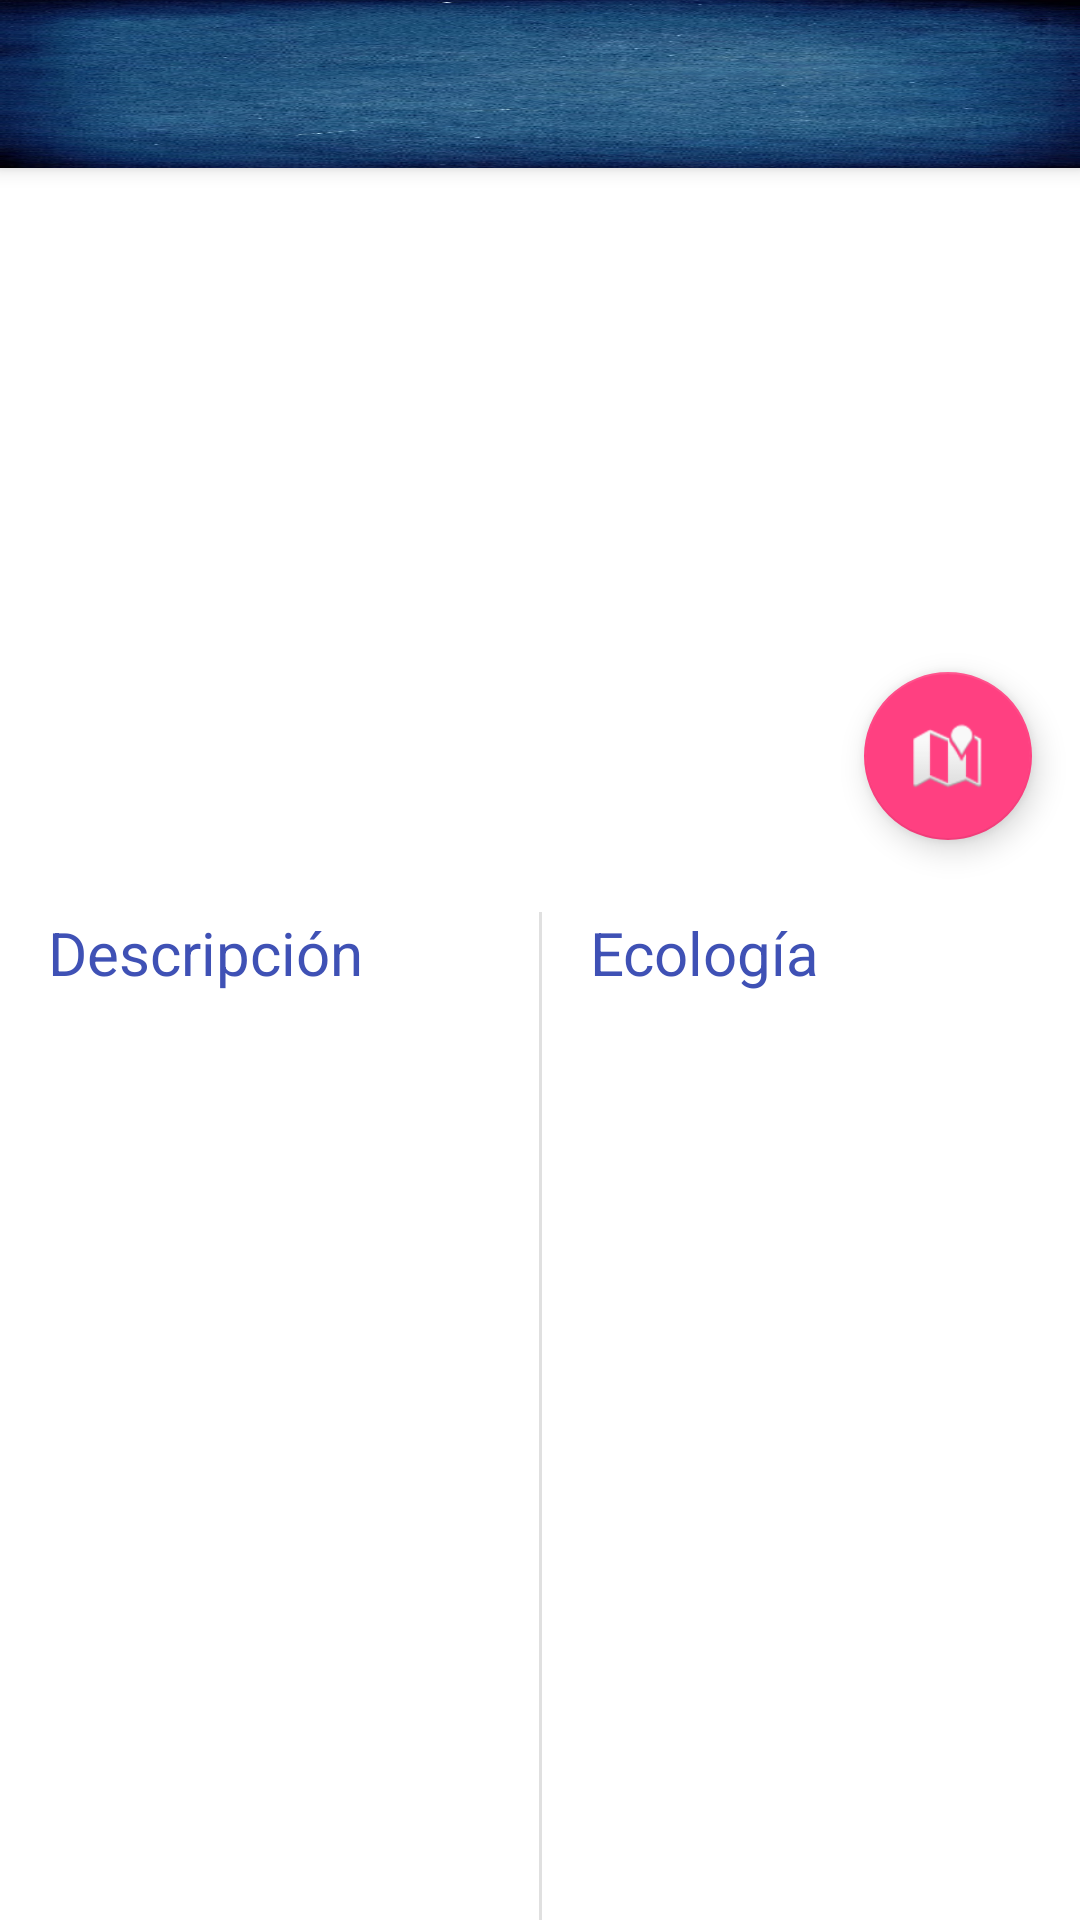

Layout XML and referenced resources for this Android screen:
<!-- AndroidManifest.xml: application theme AppTheme.NoActionBar -->
<!-- res/layout/activity_anelidos.xml -->
<?xml version="1.0" encoding="utf-8"?>
<android.support.v4.widget.DrawerLayout xmlns:android="http://schemas.android.com/apk/res/android"
    xmlns:app="http://schemas.android.com/apk/res-auto"
    xmlns:tools="http://schemas.android.com/tools"
    android:id="@+id/drawer_layout"
    android:layout_width="match_parent"
    android:layout_height="match_parent"
    android:fitsSystemWindows="true"
    tools:openDrawer="start">

    <android.support.design.widget.CoordinatorLayout xmlns:android="http://schemas.android.com/apk/res/android"
        xmlns:app="http://schemas.android.com/apk/res-auto"
        xmlns:tools="http://schemas.android.com/tools"
        android:layout_width="match_parent"
        android:layout_height="match_parent"
        android:fitsSystemWindows="true"
        tools:context="tfg.uniovi.es.guiaintermareal.ui.AnelidosActivity">

        <android.support.design.widget.AppBarLayout
            android:layout_width="match_parent"
            android:layout_height="wrap_content"
            android:theme="@style/AppTheme.AppBarOverlay">

            <android.support.v7.widget.Toolbar
                android:id="@+id/toolbar"
                android:layout_width="match_parent"
                android:layout_height="?attr/actionBarSize"
                android:background="@mipmap/background_drawer"
                app:popupTheme="@style/AppTheme.PopupOverlay"/>

        </android.support.design.widget.AppBarLayout>

        <include layout="@layout/content_anelidos" />

    </android.support.design.widget.CoordinatorLayout>

    <android.support.design.widget.NavigationView
        android:id="@+id/nav_view"
        android:layout_width="wrap_content"
        android:layout_height="match_parent"
        android:layout_gravity="start"
        android:fitsSystemWindows="true"
        app:headerLayout="@layout/nav_header_main"
        app:menu="@menu/activity_main_drawer" />

</android.support.v4.widget.DrawerLayout>
<!-- res/layout/content_anelidos.xml (included above) -->
<?xml version="1.0" encoding="utf-8"?>
<LinearLayout xmlns:android="http://schemas.android.com/apk/res/android"
    xmlns:app="http://schemas.android.com/apk/res-auto"
    xmlns:tools="http://schemas.android.com/tools"
    android:orientation="vertical"
    android:id="@+id/content_anelidos"
    android:layout_width="match_parent"
    android:layout_height="match_parent"
    app:layout_behavior="@string/appbar_scrolling_view_behavior"
    tools:context="tfg.uniovi.es.guiaintermareal.ui.AnelidosActivity"
    tools:showIn="@layout/activity_anelidos">

    <RelativeLayout
        android:layout_width="match_parent"
        android:layout_height="@dimen/imageDetailHeight_landscape"
        android:layout_marginBottom="@dimen/contentMarginBottom">

        <ImageView
            android:id="@+id/vImage"
            android:layout_width="match_parent"
            android:layout_height="@dimen/imageDetailHeight_landscape"
            android:scaleType="fitXY"
            android:layout_alignParentLeft="true"
            android:layout_alignParentRight="true" />

        <TextView
            android:id="@+id/vTitle"
            android:layout_width="wrap_content"
            android:layout_height="wrap_content"
            android:textStyle="bold"
            android:layout_centerInParent="true"
            android:layout_centerHorizontal="true"
            android:textSize="@dimen/titleTextSize"
            android:textColor="@android:color/white"/>

        <android.support.design.widget.FloatingActionButton
            android:id="@+id/fab"
            android:layout_width="match_parent"
            android:layout_height="wrap_content"
            android:layout_margin="@dimen/fab_margin"
            android:layout_alignRight="@id/vImage"
            android:layout_alignBottom="@id/vImage"
            app:srcCompat="@android:drawable/ic_dialog_map" />

    </RelativeLayout>

    <ScrollView xmlns:android="http://schemas.android.com/apk/res/android"
        android:layout_width="match_parent"
        android:layout_height="match_parent"
        android:fillViewport="true">

        <LinearLayout
            android:layout_width="match_parent"
            android:layout_height="wrap_content"
            android:orientation="horizontal"
            android:divider="?android:dividerVertical"
            android:baselineAligned="false"
            android:showDividers="middle">

            <LinearLayout
                android:layout_weight="1"
                android:layout_width="match_parent"
                android:layout_height="wrap_content"
                android:orientation="vertical"
                android:paddingLeft="@dimen/contentPadding"
                android:paddingRight="@dimen/paddingExt"
                android:paddingBottom="@dimen/paddingExt">

                <TextView
                    android:id="@+id/vDescriptionLabel"
                    android:layout_width="wrap_content"
                    android:layout_height="wrap_content"
                    android:text="@string/descriptionLabel"
                    android:textColor="@color/colorPrimary"
                    android:textSize="@dimen/subcategoriesTextSize"/>

                <TextView
                    android:id="@+id/vDescription"
                    android:layout_width="wrap_content"
                    android:layout_height="wrap_content" />

            </LinearLayout>

            <LinearLayout
                android:layout_weight="1"
                android:layout_width="match_parent"
                android:layout_height="wrap_content"
                android:orientation="vertical"
                android:paddingLeft="@dimen/contentPadding"
                android:paddingRight="@dimen/paddingExt"
                android:paddingBottom="@dimen/paddingExt">

                <TextView
                    android:id="@+id/vEcologyLabel"
                    android:layout_width="wrap_content"
                    android:layout_height="wrap_content"
                    android:text="@string/ecologyLabel"
                    android:textColor="@color/colorPrimary"
                    android:textSize="@dimen/subcategoriesTextSize"/>

                <TextView
                    android:id="@+id/vEcology"
                    android:layout_width="wrap_content"
                    android:layout_height="wrap_content" />

            </LinearLayout>
        </LinearLayout>
    </ScrollView>
</LinearLayout>
<!-- res/layout/nav_header_main.xml (included above) -->
<?xml version="1.0" encoding="utf-8"?>
<LinearLayout xmlns:android="http://schemas.android.com/apk/res/android"
    android:layout_width="match_parent"
    android:layout_height="@dimen/nav_header_height"
    android:background="@mipmap/background_drawer"
    android:gravity="center_vertical"
    android:orientation="vertical"
    android:paddingBottom="@dimen/activity_vertical_margin"
    android:paddingLeft="@dimen/activity_horizontal_margin"
    android:paddingRight="@dimen/activity_horizontal_margin"
    android:paddingTop="@dimen/activity_vertical_margin"
    android:theme="@style/ThemeOverlay.AppCompat.Dark">

    <TextView
        android:id="@+id/appName"
        android:layout_width="match_parent"
        android:layout_height="wrap_content"
        android:paddingTop="@dimen/nav_header_vertical_spacing"
        android:text="@string/full_app_name"
        android:textAppearance="@style/TextAppearance.AppCompat.Body1"
        android:textStyle="bold"
        android:textAlignment="center"
        android:textSize="20sp" />

</LinearLayout>
<!-- resources referenced by this layout -->
<resources>
  <color name="colorPrimary">#3f51b5</color>
  <dimen name="activity_horizontal_margin">10dp</dimen>
  <dimen name="activity_vertical_margin">10dp</dimen>
  <dimen name="contentMarginBottom">8dp</dimen>
  <dimen name="contentPadding">16dp</dimen>
  <dimen name="fab_margin">16dp</dimen>
  <dimen name="imageDetailHeight_landscape">240dp</dimen>
  <dimen name="nav_header_height">220dp</dimen>
  <dimen name="nav_header_vertical_spacing">16dp</dimen>
  <dimen name="paddingExt">8dp</dimen>
  <dimen name="subcategoriesTextSize">20sp</dimen>
  <dimen name="titleTextSize">34sp</dimen>
  <!-- mipmap background_drawer: png bitmap (mipmap-mdpi, 591375 bytes) -->
  <string name="descriptionLabel">Descripción</string>
  <string name="ecologyLabel">Ecología</string>
  <string name="full_app_name">Guía de fauna y flora del intermareal rocoso cantábrico</string>
  <style name="AppTheme.AppBarOverlay" parent="ThemeOverlay.AppCompat.Dark.ActionBar" />
  <style name="AppTheme.PopupOverlay" parent="ThemeOverlay.AppCompat.Light" />
  <style name="AppTheme.NoActionBar">
          <item name="windowActionBar">false</item>
          <item name="windowNoTitle">true</item>
      </style>
</resources>
